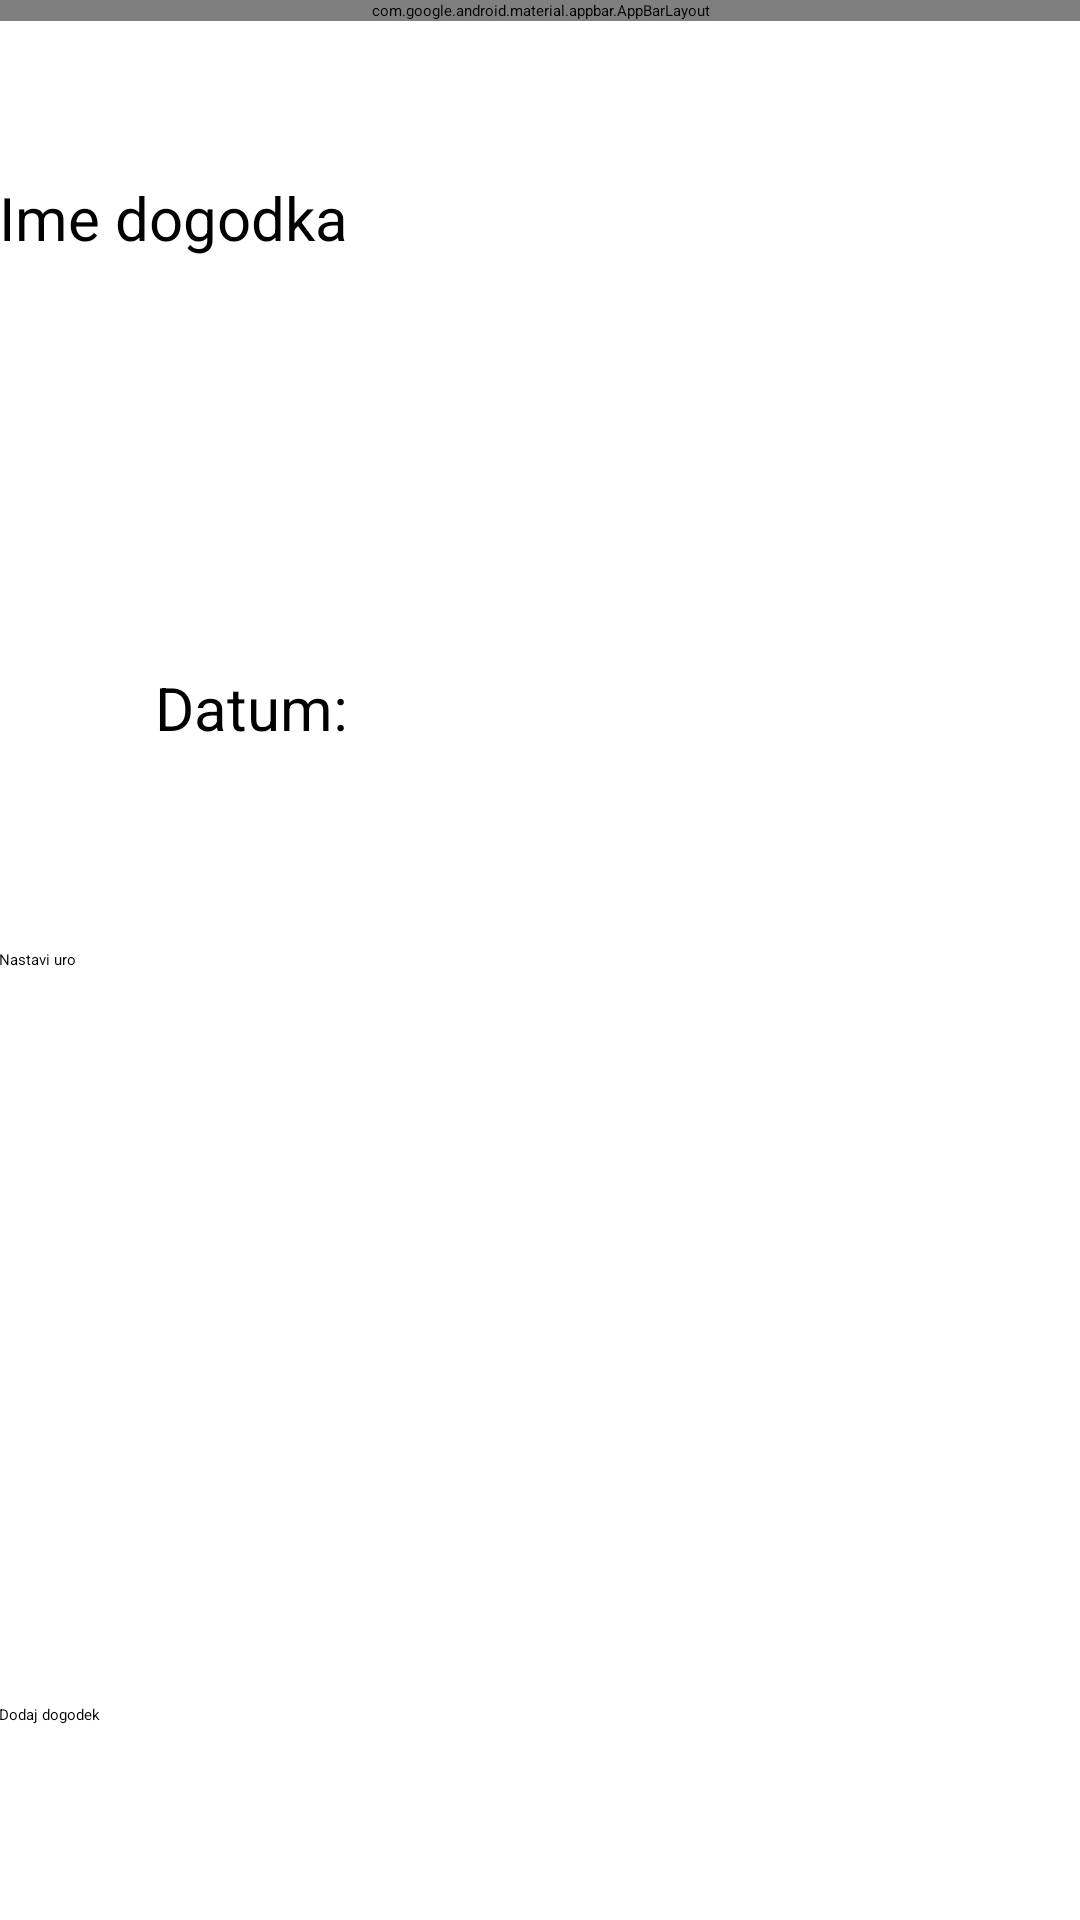

The Android layout XML behind this screen, and the referenced resources:
<!-- AndroidManifest.xml: activity theme AppTheme.NoActionBar -->
<!-- res/layout/activity_input.xml -->
<?xml version="1.0" encoding="utf-8"?>
<android.support.design.widget.CoordinatorLayout xmlns:android="http://schemas.android.com/apk/res/android"
    xmlns:app="http://schemas.android.com/apk/res-auto"
    xmlns:tools="http://schemas.android.com/tools"
    android:layout_width="match_parent"
    android:layout_height="match_parent"
    android:fitsSystemWindows="true"
    tools:context="com.student.ledo.mojaaplikacija.InputActivity">

    <android.support.design.widget.AppBarLayout
        android:layout_width="match_parent"
        android:layout_height="wrap_content"
        android:theme="@style/AppTheme.AppBarOverlay">

        <android.support.v7.widget.Toolbar
            android:id="@+id/toolbar"
            android:layout_width="match_parent"
            android:layout_height="?attr/actionBarSize"
            android:background="?attr/colorPrimary"
            app:popupTheme="@style/AppTheme.PopupOverlay" />

    </android.support.design.widget.AppBarLayout>

    <include layout="@layout/content_input" />

</android.support.design.widget.CoordinatorLayout>
<!-- res/layout/content_input.xml (included above) -->
<?xml version="1.0" encoding="utf-8"?>
<RelativeLayout xmlns:android="http://schemas.android.com/apk/res/android"
    xmlns:app="http://schemas.android.com/apk/res-auto"
    xmlns:tools="http://schemas.android.com/tools"
    android:layout_width="match_parent"
    android:layout_height="match_parent"
    android:paddingBottom="@dimen/activity_vertical_margin"
    android:paddingLeft="@dimen/activity_horizontal_margin"
    android:paddingRight="@dimen/activity_horizontal_margin"
    android:paddingTop="@dimen/activity_vertical_margin"
    app:layout_behavior="@string/appbar_scrolling_view_behavior"
    tools:context="com.student.ledo.mojaaplikacija.InputActivity"
    tools:showIn="@layout/activity_input">

    <TextView
        android:layout_width="wrap_content"
        android:layout_height="wrap_content"
        android:text="Ime dogodka"
        android:textSize="20dp"
        android:id="@+id/textView"
        android:layout_marginTop="59dp"
        android:layout_alignParentTop="true"
        android:layout_alignParentLeft="true"
        android:layout_alignParentStart="true" />

    <EditText
        android:layout_width="wrap_content"
        android:layout_height="wrap_content"
        android:id="@+id/textBoxName"
        android:textSize="20dp"
        android:layout_alignBottom="@+id/textView"
        android:layout_alignParentRight="true"
        android:layout_alignParentEnd="false"
        android:layout_toRightOf="@+id/buttonAdd"
        android:layout_toEndOf="@+id/buttonAdd" />

    <EditText
        android:layout_width="wrap_content"
        android:layout_height="wrap_content"
        android:id="@+id/textBoxDate"
        android:inputType="date"
        android:layout_alignBottom="@+id/textView3"
        android:layout_alignParentRight="true"
        android:layout_alignParentEnd="true"
        android:layout_alignLeft="@+id/textBoxName"
        android:layout_alignStart="@+id/textBoxName" />

    <TextView
        android:layout_width="wrap_content"
        android:layout_height="wrap_content"
        android:text="Datum:"
        android:id="@+id/textView3"
        android:textSize="20dp"
        android:layout_above="@+id/buttonSetClock"
        android:layout_alignRight="@+id/textView"
        android:layout_alignEnd="@+id/textView"
        android:layout_marginBottom="67dp" />

    <Button
        android:layout_width="wrap_content"
        android:layout_height="wrap_content"
        android:text="Dodaj dogodek"
        android:id="@+id/buttonAdd"
        android:layout_marginBottom="65dp"
        android:layout_alignParentBottom="true"
        android:layout_alignParentLeft="true"
        android:layout_alignParentStart="true" />

    <Button
        android:layout_width="wrap_content"
        android:layout_height="wrap_content"
        android:text="Nastavi uro"
        android:id="@+id/buttonSetClock"
        android:layout_centerVertical="true"
        android:layout_alignParentLeft="true"
        android:layout_alignParentStart="true" />

</RelativeLayout>
<!-- resources referenced by this layout -->
<resources>
  <style name="AppTheme.AppBarOverlay" parent="ThemeOverlay.AppCompat.Dark.ActionBar" />
  <style name="AppTheme.PopupOverlay" parent="ThemeOverlay.AppCompat.Light" />
</resources>
